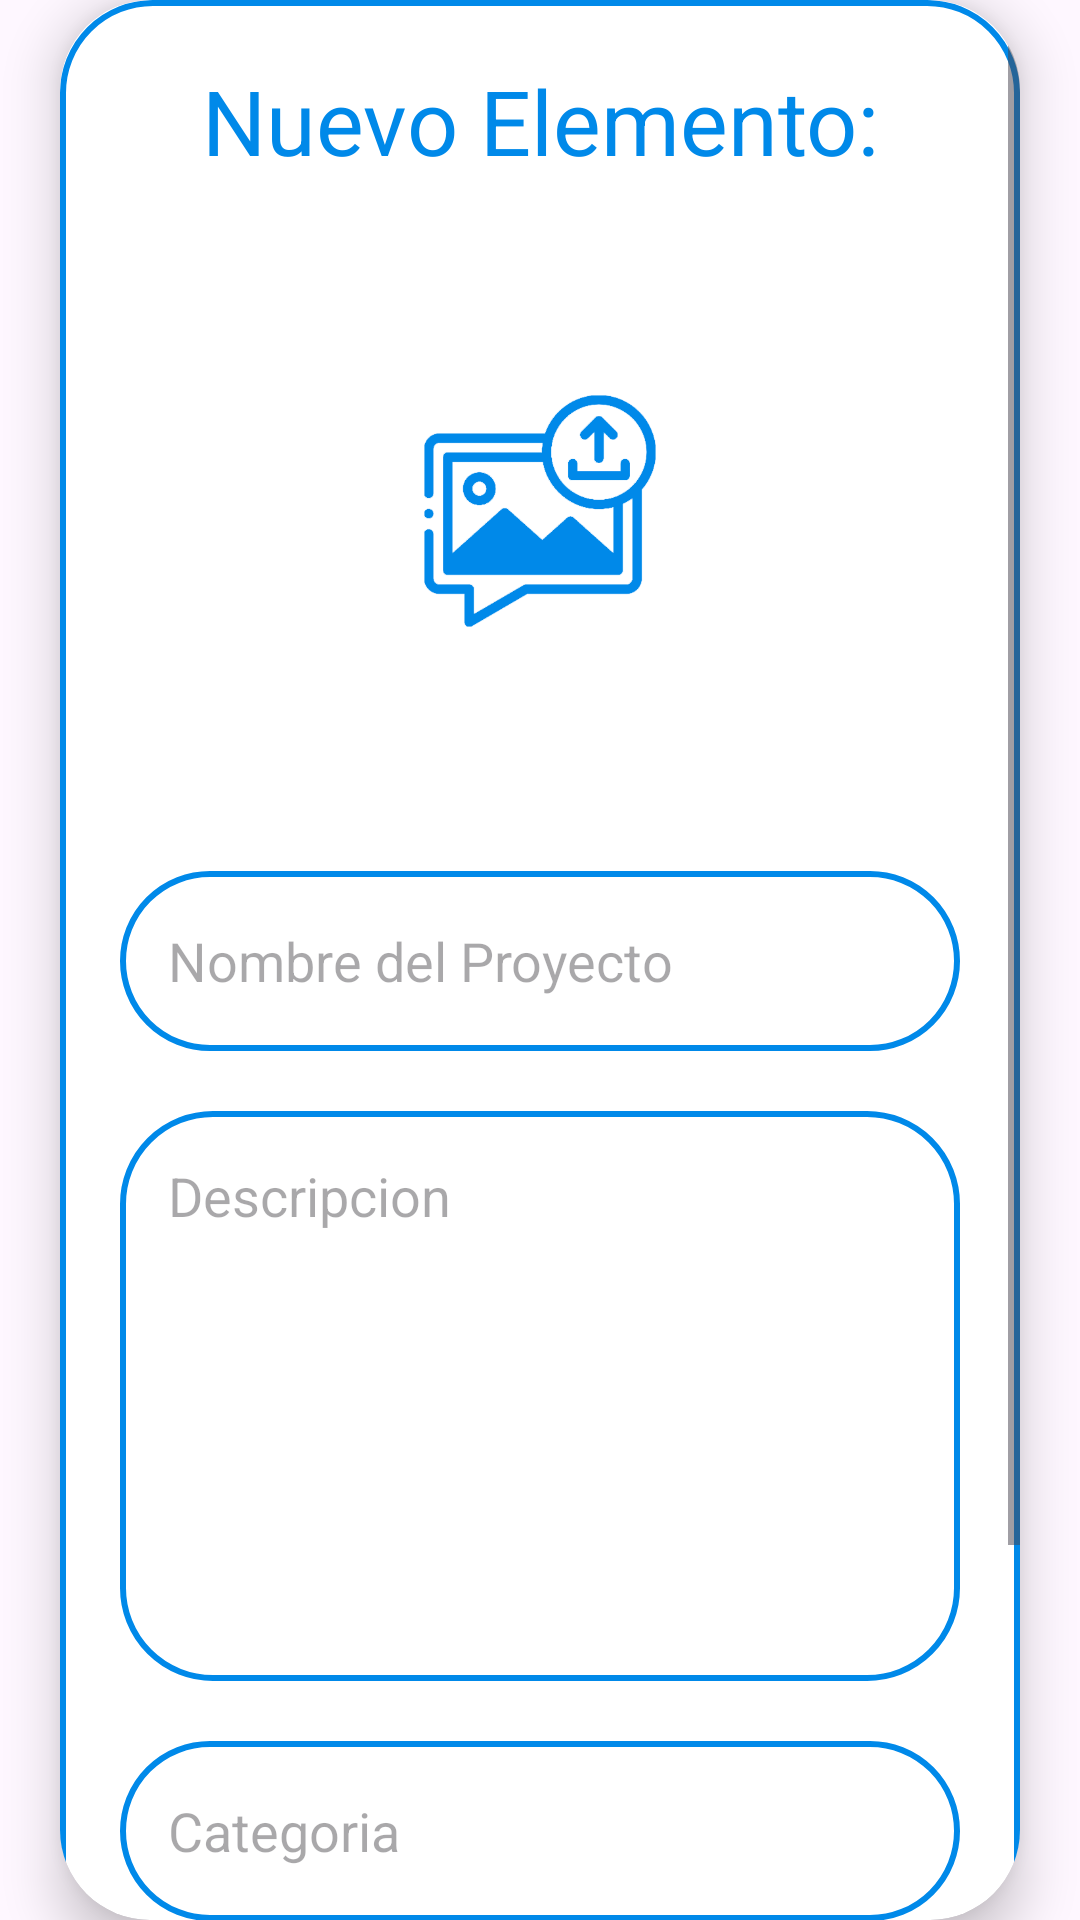

Layout XML and referenced resources for this Android screen:
<!-- AndroidManifest.xml: application theme Theme.EmpreTEC -->
<!-- res/layout/fragment_proyectos.xml -->
<?xml version="1.0" encoding="utf-8"?>
<androidx.constraintlayout.widget.ConstraintLayout
    xmlns:android="http://schemas.android.com/apk/res/android"
    xmlns:app="http://schemas.android.com/apk/res-auto"
    xmlns:tools="http://schemas.android.com/tools"
    android:layout_width="match_parent"
    android:layout_height="match_parent"
    android:orientation="vertical"
    tools:context=".Fragment.Proyectos">

    <androidx.cardview.widget.CardView
        android:layout_width="match_parent"
        android:layout_height="wrap_content"
        android:layout_marginTop="30dp"
        android:layout_marginBottom="30dp"
        android:layout_marginStart="20dp"
        android:layout_marginEnd="20dp"
        app:layout_constraintTop_toTopOf="parent"
        app:layout_constraintBottom_toBottomOf="parent"
        app:cardCornerRadius="30dp"
        app:cardElevation="10dp">

        <ScrollView
            android:layout_width="match_parent"
            android:layout_height="650dp">

            <LinearLayout
                android:layout_width="match_parent"
                android:layout_height="wrap_content"
                android:layout_gravity="center_horizontal"
                android:background="@drawable/blue_border"
                android:orientation="vertical"
                android:padding="20dp">

                <TextView
                    android:layout_width="match_parent"
                    android:layout_height="wrap_content"
                    android:text="Nuevo Elemento:"
                    android:textAlignment="center"
                    android:textColor="@color/blue1"
                    android:textSize="30sp" />

                <ImageView
                    android:id="@+id/uploadImage"
                    android:layout_width="match_parent"
                    android:layout_height="200dp"
                    android:layout_marginTop="10dp"
                    android:contentDescription="@string/app_name"
                    android:src="@drawable/uploadimg" />

                <EditText
                    android:id="@+id/uploadTopic"
                    android:layout_width="match_parent"
                    android:layout_height="60dp"
                    android:layout_marginTop="20dp"
                    android:background="@drawable/blue_border"
                    android:gravity="start|center_vertical"
                    android:hint="Nombre del Proyecto"
                    android:padding="16dp" />

                <EditText
                    android:id="@+id/uploadDesc"
                    android:layout_width="match_parent"
                    android:layout_height="190dp"
                    android:layout_marginTop="20dp"
                    android:background="@drawable/blue_border"
                    android:gravity="start"
                    android:hint="Descripcion"
                    android:inputType="text|textMultiLine"
                    android:padding="16dp"/>

                <EditText
                    android:id="@+id/uploadLang"
                    android:layout_width="match_parent"
                    android:layout_height="60dp"
                    android:layout_marginTop="20dp"
                    android:background="@drawable/blue_border"
                    android:gravity="start|center_vertical"
                    android:hint="Categoria"
                    android:padding="16dp"/>

                <EditText
                    android:id="@+id/uploadLang2"
                    android:layout_width="match_parent"
                    android:layout_height="60dp"
                    android:layout_marginTop="20dp"
                    android:background="@drawable/blue_border"
                    android:gravity="start|center_vertical"
                    android:hint="¿Qué estas buscando?"
                    android:padding="16dp"/>

                <Button
                    android:id="@+id/saveButton"
                    android:layout_width="match_parent"
                    android:layout_height="60dp"
                    android:layout_marginTop="20dp"
                    android:text="Registrar"
                    android:textSize="18sp"
                    app:cornerRadius="20dp" />

            </LinearLayout>

        </ScrollView>

    </androidx.cardview.widget.CardView>

</androidx.constraintlayout.widget.ConstraintLayout>
<!-- resources referenced by this layout -->
<resources>
  <color name="blue1">#0089E9</color>
  <!-- drawable blue_border (drawable) -->
  <?xml version="1.0" encoding="utf-8"?>
  <shape xmlns:android="http://schemas.android.com/apk/res/android"
      android:shape="rectangle">
  
      <stroke
          android:width="2dp"
          android:color="@color/blue1"/>
      <corners
          android:radius="30dp"/>
  
  </shape>
  <!-- drawable uploadimg: png bitmap (drawable, 24580 bytes) -->
  <string name="app_name">EmprendeTEC</string>
  <style name="Theme.EmpreTEC" parent="Base.Theme.EmpreTEC" />
  <style name="Base.Theme.EmpreTEC" parent="Theme.Material3.DayNight.NoActionBar">
          
          
          <item name="colorPrimary">@color/blue1</item>
          <item name="colorPrimaryVariant">@color/blue1</item>
          <item name="colorOnPrimary">@color/white</item>
          <item name="android:statusBarColor">@color/blue1</item>
      </style>
  <color name="white">#FFFFFFFF</color>
</resources>
